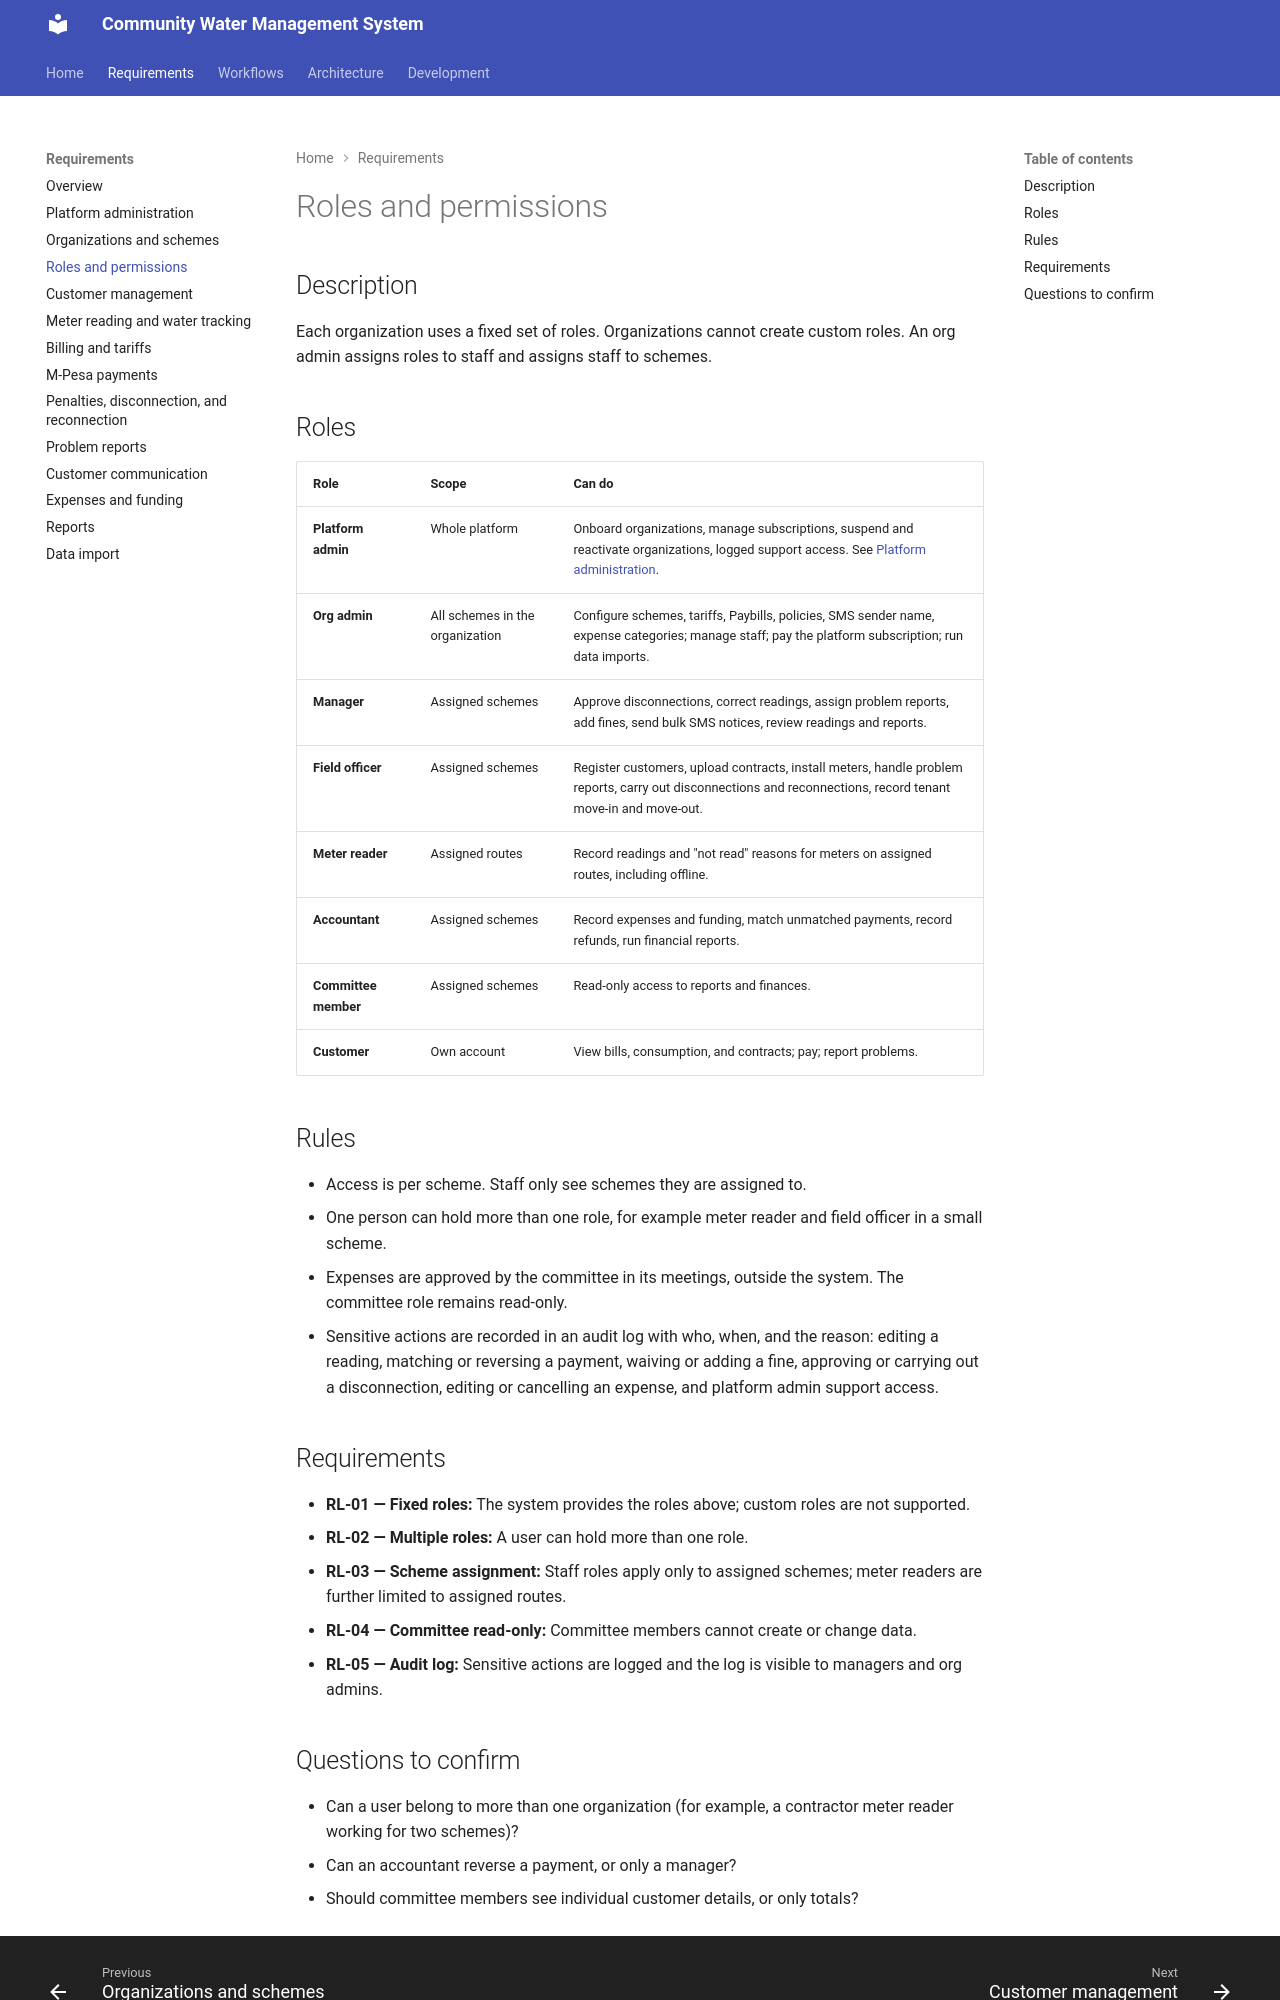

repository: francis-musyoka/Community-Water-Management-System · page: requirements/roles-and-permissions/index.html · generator: mkdocs

# Roles and permissions

## Description

Each organization uses a fixed set of roles. Organizations cannot create custom roles. An org admin assigns roles to staff and assigns staff to schemes.

## Roles

| Role | Scope | Can do |
|---|---|---|
| **Platform admin** | Whole platform | Onboard organizations, manage subscriptions, suspend and reactivate organizations, logged support access. See [Platform administration](platform-administration.md). |
| **Org admin** | All schemes in the organization | Configure schemes, tariffs, Paybills, policies, SMS sender name, expense categories; manage staff; pay the platform subscription; run data imports. |
| **Manager** | Assigned schemes | Approve disconnections, correct readings, assign problem reports, add fines, send bulk SMS notices, review readings and reports. |
| **Field officer** | Assigned schemes | Register customers, upload contracts, install meters, handle problem reports, carry out disconnections and reconnections, record tenant move-in and move-out. |
| **Meter reader** | Assigned routes | Record readings and "not read" reasons for meters on assigned routes, including offline. |
| **Accountant** | Assigned schemes | Record expenses and funding, match unmatched payments, record refunds, run financial reports. |
| **Committee member** | Assigned schemes | Read-only access to reports and finances. |
| **Customer** | Own account | View bills, consumption, and contracts; pay; report problems. |

## Rules

- Access is per scheme. Staff only see schemes they are assigned to.
- One person can hold more than one role, for example meter reader and field officer in a small scheme.
- Expenses are approved by the committee in its meetings, outside the system. The committee role remains read-only.
- Sensitive actions are recorded in an audit log with who, when, and the reason: editing a reading, matching or reversing a payment, waiving or adding a fine, approving or carrying out a disconnection, editing or cancelling an expense, and platform admin support access.

## Requirements

- **RL-01 — Fixed roles:** The system provides the roles above; custom roles are not supported.
- **RL-02 — Multiple roles:** A user can hold more than one role.
- **RL-03 — Scheme assignment:** Staff roles apply only to assigned schemes; meter readers are further limited to assigned routes.
- **RL-04 — Committee read-only:** Committee members cannot create or change data.
- **RL-05 — Audit log:** Sensitive actions are logged and the log is visible to managers and org admins.
